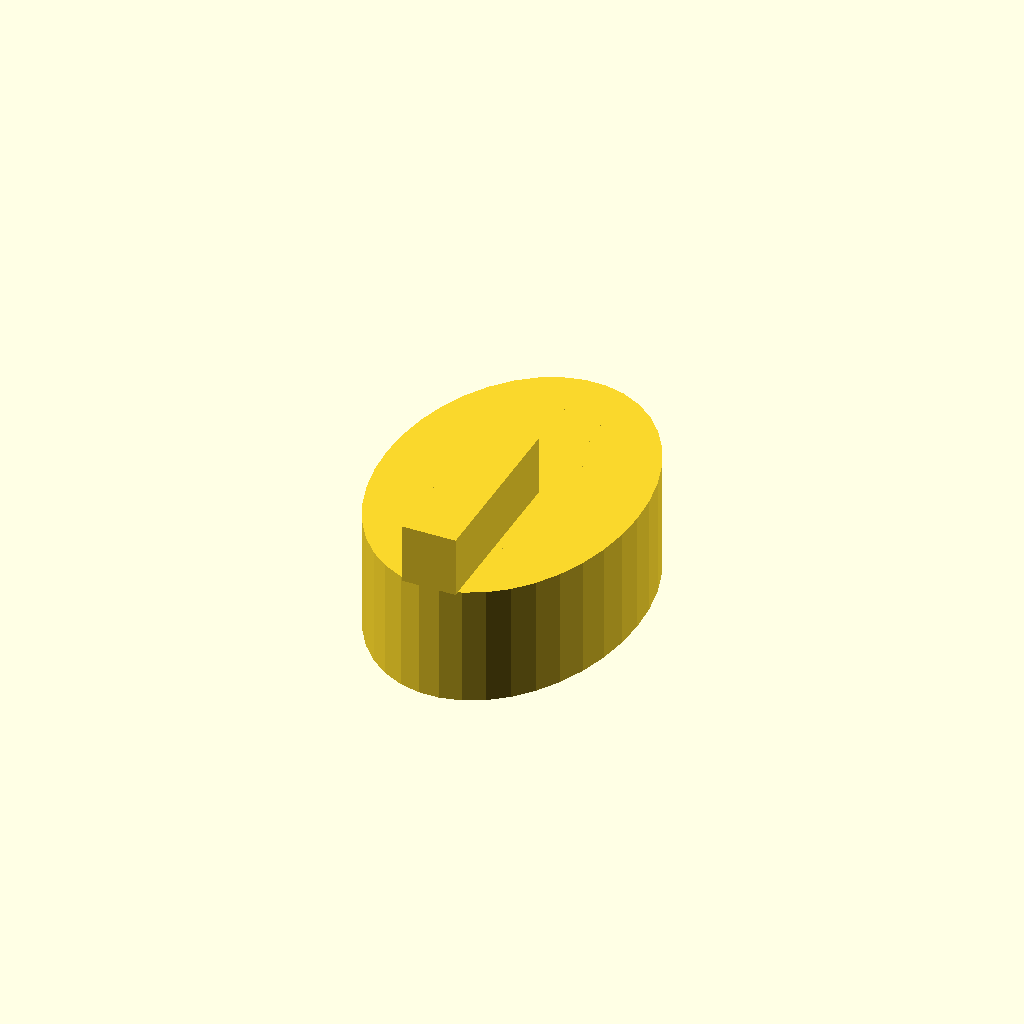
Cell 1 — every parameter at its default value.
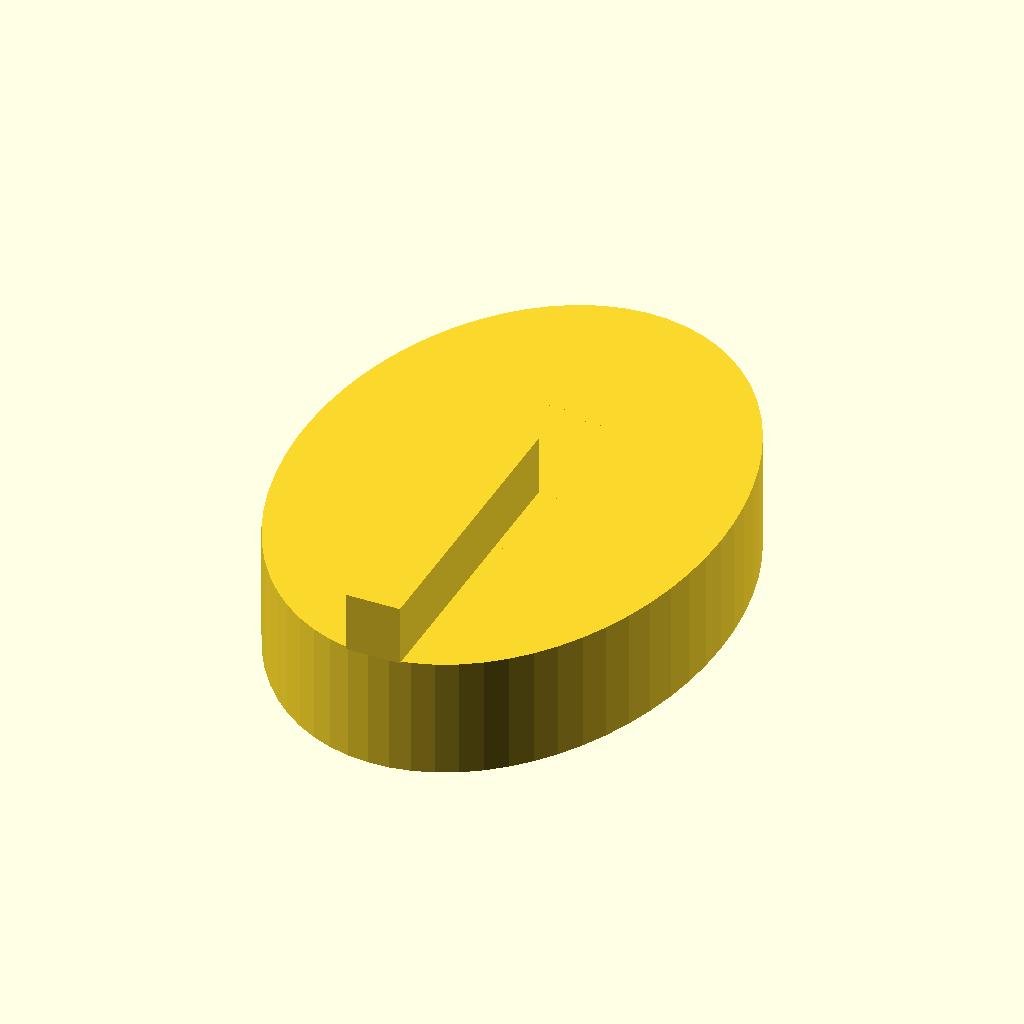
Cell 2: the same model with size = 20.
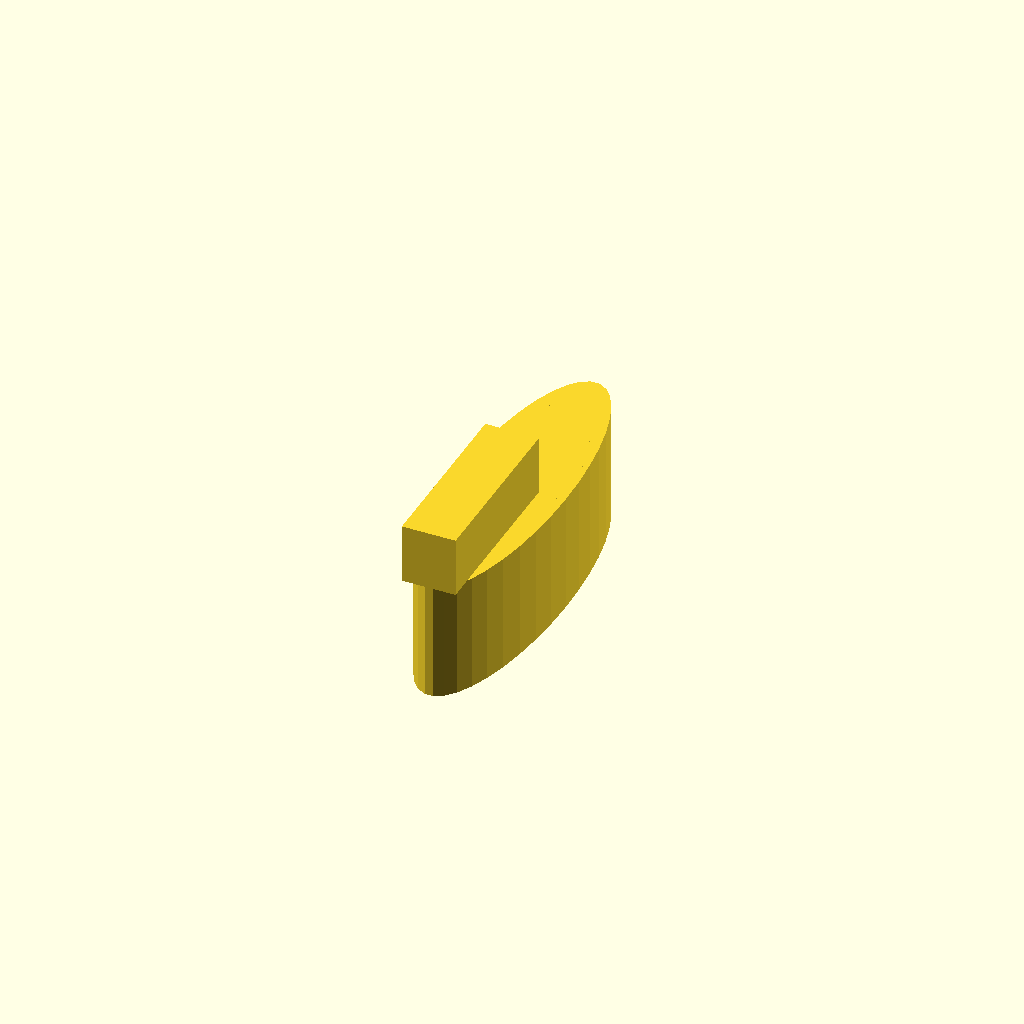
Cell 3: the same model with seal_x_scale = 0.3.
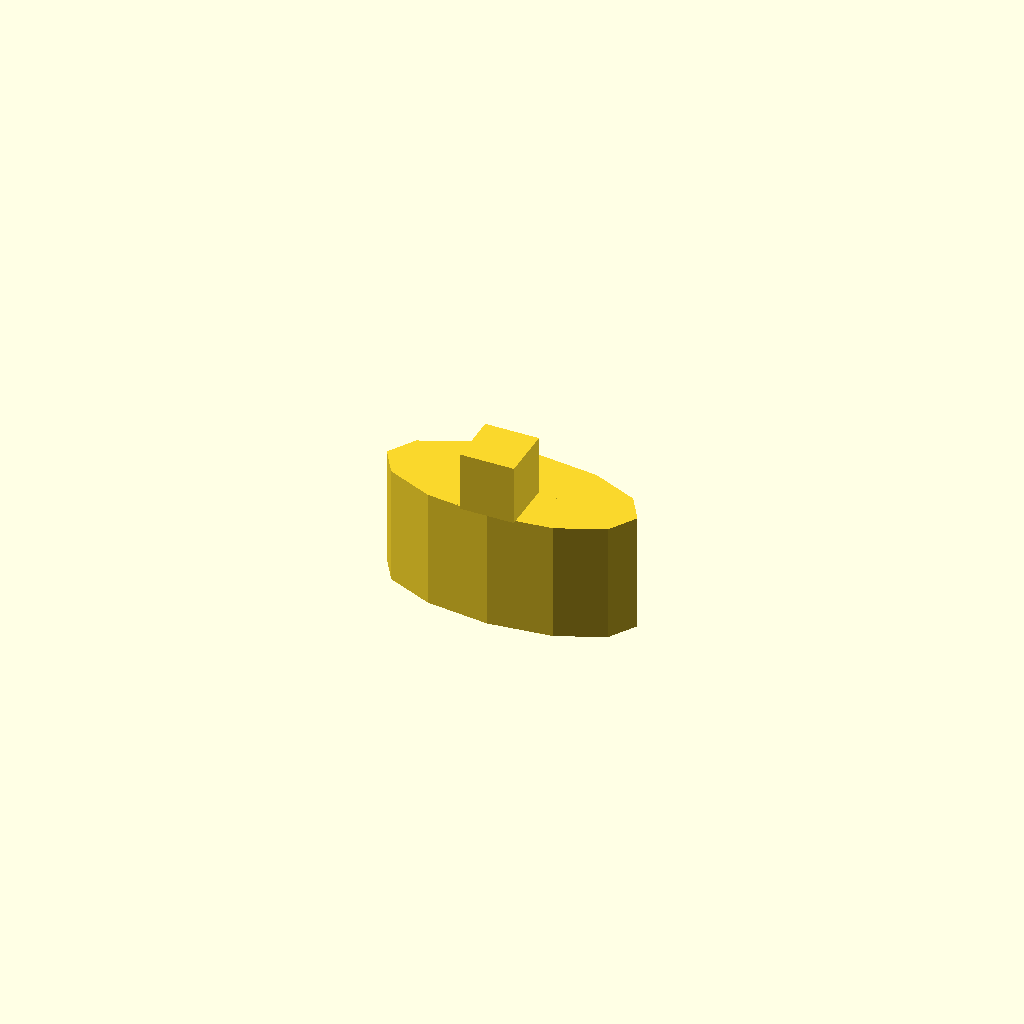
Cell 4: the same model with seal_y_scale = 0.3.
One fixed orthographic camera (rotation 55°, 0°, 25°; colour scheme Cornfield) for every cell.
Source of the model, mitome-in/mitome-in.scad:
// -*- mode: SCAD ; c-file-style: "ellemtel" ; coding: utf-8 -*-
//
// Mitome in
//
// © 2017–2018 Roland Sieker <ospalh@gmail.com>
// All rights reserved

/* [Global] */

// Set up the text for either rubber_seal or seal_with_grip. Then switch to render below, select the shapes you need one by one and render and export them.
part = "rubber_seal"; // [rubber_seal, grip, seal_with_grip, cap, ink_pad, foam_punch, ink_pad_cap]


// Set this to “render” and click on “Create Thing” when done with the setup.
preview = 1; // [0:render, 1:preview]

/* [Text] */
// First line of text. Leave empty for one line
line_1 = "馬";
// Single line of text. Leave empty for two line
line_2 = "";
// Second line of text. Leave empty for one line
line_3 = "鹿";

// Pick a font you have and that has the characters you want to use
font = "IPAexGothic:style=Regular";

/* [Size] */
// Standard non-registerend seals usually aren’t much bigger than about 12 mm high
size = 12; // [9:1:20]

/* [Tweaks] */

// Text size in mm
text_size = 4.32;  // [1:0.01:10]


// Scale characters in x direction
text_x_scale = 1.2;  // [0.3:0.01:3]
// Make the seal an ellipse, one direction
seal_x_scale = 0.7;  // [0.3:0.01:1]
// or the other. One of these should be 1.
seal_y_scale = 1;  // [0.3:0.01:1]

// Move the text around until it fits.
vertical_text_offset = 2.1;  // [-5:0.01:5]
horizontal_text_offset = 0;  // [-5:0.01:5]


/* [Hidden] */

// *******************************************************
// Extra parameters. These can be changed reasonably safely.

hight = 60;  // of the seal or grip

w=1.8;  // Wall width
w2=3.2;  // Wall width for ink pad
clearance = 0.5;
bd=0.4;  // Width of the ring around the characetrs

ink_pad_hight = 15;

punch_clearance = 0.1;
punch_wall = 0.4;


char_h = 2; // How much air for the characters
rubber_h = 2; // How much stuff on top to hold it together
cap_h=10;  // How high the cap should be

pad_cap_h = 5;

// Sizes for smaller parts &c.
notch_r = 0.8;
notch_a = 3;
grip_a = 3.2;
ball_df = 0.35;
connector_z=2;

// For the ink pad cap
r_f = 1.2;  // filleting radius
r_r = 0.8;  // rounding radius


// *******************************************************
// Some shortcuts. These shouldn’t be changed


// Main size
r_1y = size/2 * seal_y_scale;
r_1x = size/2 * seal_x_scale;
// r_1x = 8;

// inner print area size
r_0y = r_1y - bd;
r_0x = r_1x - bd;

// cap inner size
r_2y = r_1y + clearance;
r_2x = r_1x + clearance;

// cap outer size
r_3y = r_2y + w;
r_3x = r_2x + w;

r_1max = max(r_1x, r_1y);
r_4 = r_1max + 3*clearance;

// ink pad outer size.
r_5 = r_4 + w2;

// ink pad foam punch outer diameter
r_7 = r_4 - punch_clearance;
// inpk pad foam punch inner diameter
r_6 = r_7 - punch_wall;


r_b = 0.2*r_1y;

// for the ink pad cap
r_8 = r_4 - 0.7 * r_f;
r_9 = r_8 * 0.9;  // ex r_u

ms=0.01; // Muggeseggele

some_distance = r_5 + r_1max + w2;

// fn for differently sized objects and fs, fa; all for preview or rendering.
pna = 40;
pnb = 15;
pa = 5;
ps = 1;
rna = 180;
rnb = 30;
ra = 1;
rs = 0.1;
function na() = (preview) ? pna : rna;
function nb() = (preview) ? pnb : rnb;
$fs = (preview) ? ps : rs;
$fa = (preview) ? pa : ra;

// *******************************************************
// End setup



// *******************************************************
// Generate the parts

print_part();
// preview_parts();


module print_part()
{
   if ("rubber_seal" == part)
   {
      rubber_mitome_in();
   }
   if ("grip" == part)
   {
      notched_grip();
   }
   if ("cap" == part)
   {
      notched_cap();
   }
   if ("ink_pad" == part)
   {
      notched_ink_pad();
   }
   if ("foam_punch" == part)
   {
      ink_pad_punch();
   }
   if ("seal_with_grip" == part)
   {
      notched_high_mitome_in();
   }
   if ("ink_pad_cap" == part)
   {
      notched_ink_pad_cap();
   }
}


module preview_parts()
{
   rubber_mitome_in();
   translate([some_distance, some_distance, 0])
   {
      notched_grip();
   }
   translate([0, some_distance, 0])
   {
      notched_cap();
   }
   translate([some_distance, 0, 0])
   {
      notched_ink_pad();
   }
   translate([some_distance, 2*some_distance, 0])
   {
      ink_pad_punch();
   }
   translate([0, 2*some_distance, 0])
   {
      notched_high_mitome_in();
   }
   translate([2*some_distance, some_distance, 0])
   {
      notched_ink_pad_cap();
   }
}


// *******************************************************
// Code for the parts themselves



module notched_cap()
{
   difference()
   {
      cap();
      notches(r_3x, r_3y, notch_a);
   }
}

module notched_ink_pad()
{
   difference()
   {
      ink_pad();
      notches(r_5, r_5, notch_a);
   }
}

module notched_grip()
{
   difference()
   {
      grip();
      notches(r_1x, r_1y, grip_a);
   }
}


module notches(wx, wy, a)
{
   if (wx < wy)
   {
      notches_x(wx, a);
   }
   else
   {
      rotate(90)
      {
         notches_x(wy, a);
      }
   }
}

module notches_x(w, a)
{
   rotate([0, 90, 0])
   {
      cylinder(r=notch_r, h=2*w, center=true);
   }
   z_notch();
   mirror()
   {
      z_notch();
   }
   module z_notch()
   {
      translate([w, 0, 0])
      {
         rotate([0, a, 0])
         cylinder(r=notch_r, h=hight);
      }
   }
}

module notched_high_mitome_in()
{
   difference()
   {
      mitome_in(hight, false, true);
      translate([0, 0, hight+char_h])
      {
         rotate([180, 0, 0])
         {
            notches(r_1x, r_1y, grip_a);
         }
      }
   }
}

module rubber_mitome_in()
{
   mitome_in(rubber_h, true, false);
}


module mitome_in(sh, tp, sb)
{
   mti_h = char_h+sh;
   // rotate([180,0,0])
   union()
   {
      difference()
      {
         scale([r_1x/r_1y, 1, 1])
         {
            cylinder(r=r_1y, h=mti_h);
         }
         scale([r_0x/r_0y, 1, 1])
         {
            translate([0,0,-ms])
            {
               cylinder(r=r_0y, h=char_h+2*ms);
            }
              }
           }
        }
   intersection()
   {
      linear_extrude(hight=char_h+0.5*sh, scale=1, convexity=10)
      {
         all_text();
      }
      scale([(r_1x/r_1y), 1, 1])
      {
         translate([0,0,-ms-char_h])
         {
            cylinder(r=r_1y-ms, h=2*char_h+sh);
         }
      }
   }

   if (tp)
   {
      translate([-w/2, -r_1y, mti_h-ms])
      {
         cube([w, r_1y, connector_z+ms]);
      }
   }
   if (sb)
   {
      translate([-r_1x+r_b*ball_df, 0, char_h+sh/2])
      {
         sphere(r=r_b);
      }

   }
}

module grip()
{
   // rotate([180,0,0])
    translate([0, 0, hight/2])
    {
       difference()
       {
          union()
          {
             scale([r_1x/r_1y, 1, 1])
             {
                cylinder(r=r_1y, h=hight, center=true);
             }

             translate([-r_1x+r_b*ball_df,0,0])
             {
                sphere(r=r_b);
             }
          }
          translate([w/2+clearance, -clearance, hight/2+ms])
          {
             rotate([0, 180, 0])
             {
                cube([w+ 2*clearance, r_2y, connector_z+w+ms]);
             }
          }
       }
    }
}


module cap()
{
   difference()
    {
      scale([r_3x/r_3y, 1, 1])
      {
         cylinder(r=r_3y, h=cap_h);
      }
      translate([0,0,w])
      {
         scale([r_2x/r_2y, 1, 1])
         {
            cylinder(r=r_2y, h=cap_h);
         }
      }
    }
}
module ink_pad()
{
   difference()
   {
      cylinder(r=r_5, h=ink_pad_hight);
      translate([0,0,w2])
      {
         cylinder(r=r_4, h=ink_pad_hight);
      }
   }
}


module ink_pad_punch()
{
   difference()
   {
      cylinder(r=r_7, h=ink_pad_hight);
      translate([0,0,w])
      {
         cylinder(r=r_6, h=ink_pad_hight);
      }
   }
}


module notched_ink_pad_cap()
{
   difference()
   {
      ink_pad_cap();
      notches(r_5, r_5, notch_a);
   }
}

module ink_pad_cap()
{
   translate([0,0,pad_cap_h+w2])
   {
      mirror([0,0,1])
      {
         rotate_extrude()
         {
            2d_ink_pad_cap();
         }
      }
   }
}

module 2d_ink_pad_cap()
{
   rot_points = [
      [0, 0],
      [r_9-r_r, 0],
      [r_9-r_r, r_r],
      [r_9, r_r],
      [r_8, pad_cap_h-r_f],
      [r_8, pad_cap_h],
      [r_5-r_r, pad_cap_h],
      [r_5-r_r, pad_cap_h+r_r],
      [r_5, pad_cap_h+r_r],
      [r_5, pad_cap_h+w2-r_r],
      [r_5-r_r, pad_cap_h+w2-r_r],
      [r_5-r_r, pad_cap_h+w2],
      [0, pad_cap_h+w2],
      ];
  polygon(rot_points);
  translate([r_9-r_r, r_r])
  {
     circle(r=r_r);
  }
  translate([r_8, pad_cap_h-r_f])
  {
     difference()
     {
        square([r_f, r_f]);
        translate([r_f,0])
        {
           circle(r=r_f);
        }
     }
  }
  translate([r_5-r_r, pad_cap_h+r_r])
  {
     circle(r=r_r);
  }
  translate([r_5-r_r, pad_cap_h+w2-r_r])
  {
     circle(r=r_r);
  }
}

module all_text()
{
 one_text(line_1, horizontal_text_offset, vertical_text_offset);
 one_text(line_2, horizontal_text_offset, 0);
 one_text(line_3, horizontal_text_offset, -vertical_text_offset);
}

module one_text(t, x, y)
{
   translate([x, y])
   {
      scale([text_x_scale,1])
      {
         text(
            t, font=font, size=text_size, halign="center", valign="center");
      }
   }
}
Parameter table extracted from the source (name, type, default, range or options):
part: string, default "rubber_seal", options "rubber_seal", "grip", "seal_with_grip", "cap", "ink_pad", "foam_punch", "ink_pad_cap"
preview: number, default 1, options 0, 1
line_1: string, default "馬"
line_2: string, default ""
line_3: string, default "鹿"
font: string, default "IPAexGothic:style=Regular"
size: number, default 12, range 9 to 20, step 1
text_size: number, default 4.32, range 1 to 10, step 0.01
text_x_scale: number, default 1.2, range 0.3 to 3, step 0.01
seal_x_scale: number, default 0.7, range 0.3 to 1, step 0.01
seal_y_scale: number, default 1, range 0.3 to 1, step 0.01
vertical_text_offset: number, default 2.1, range -5 to 5, step 0.01
horizontal_text_offset: number, default 0, range -5 to 5, step 0.01
